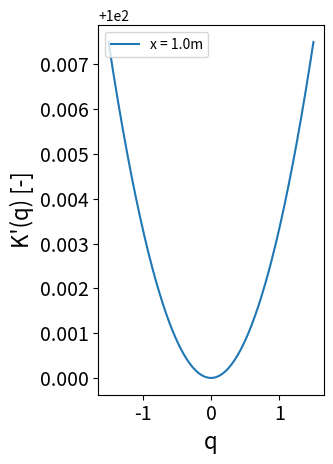

Python code for this plot:
import matplotlib.pyplot as plt
import numpy as np
import scipy.stats as sst

#Variables
alpha = 0.5
q = np.arange(-1.5,1.51,0.01)
xlst = [1.,5.,10.,20.]
T = 0.02

dKdqlst = []
Klst = []
for x in xlst:
    dKdq = (np.exp(2*q*T)-2*q*T*np.exp(q*T)-1)/(np.exp(q*T)-1)**2
    K = q*(1+np.exp(q*T))/(np.exp(q*T)-1)
    dKdqlst.append(dKdq)
    Klst.append(K)

size = 16
plt.subplot(1,2,1)
plt.plot(q,Klst[0],label='x = '+str(xlst[0])+'m')
#plt.plot(q,Klst[1],'r-',label='x = '+str(xlst[1])+'m')
#plt.plot(q,Klst[2],'k-',label='x = '+str(xlst[2])+'m')
#plt.plot(q,Klst[3],'g-',label='x = '+str(xlst[3])+'m')
plt.xticks(fontsize = size-2)
plt.yticks(fontsize = size-2)
plt.xlabel('q',fontsize=size)
plt.ylabel('K\'(q) [-]',fontsize=size)
plt.legend(loc='upper left')
plt.subplot(1,2,1)


plt.show()

#cov = np.cov(Klst[0],Klst[-1])

#emax = Klst[-1][-1] - Klst[0][-1]


##plt.show()
